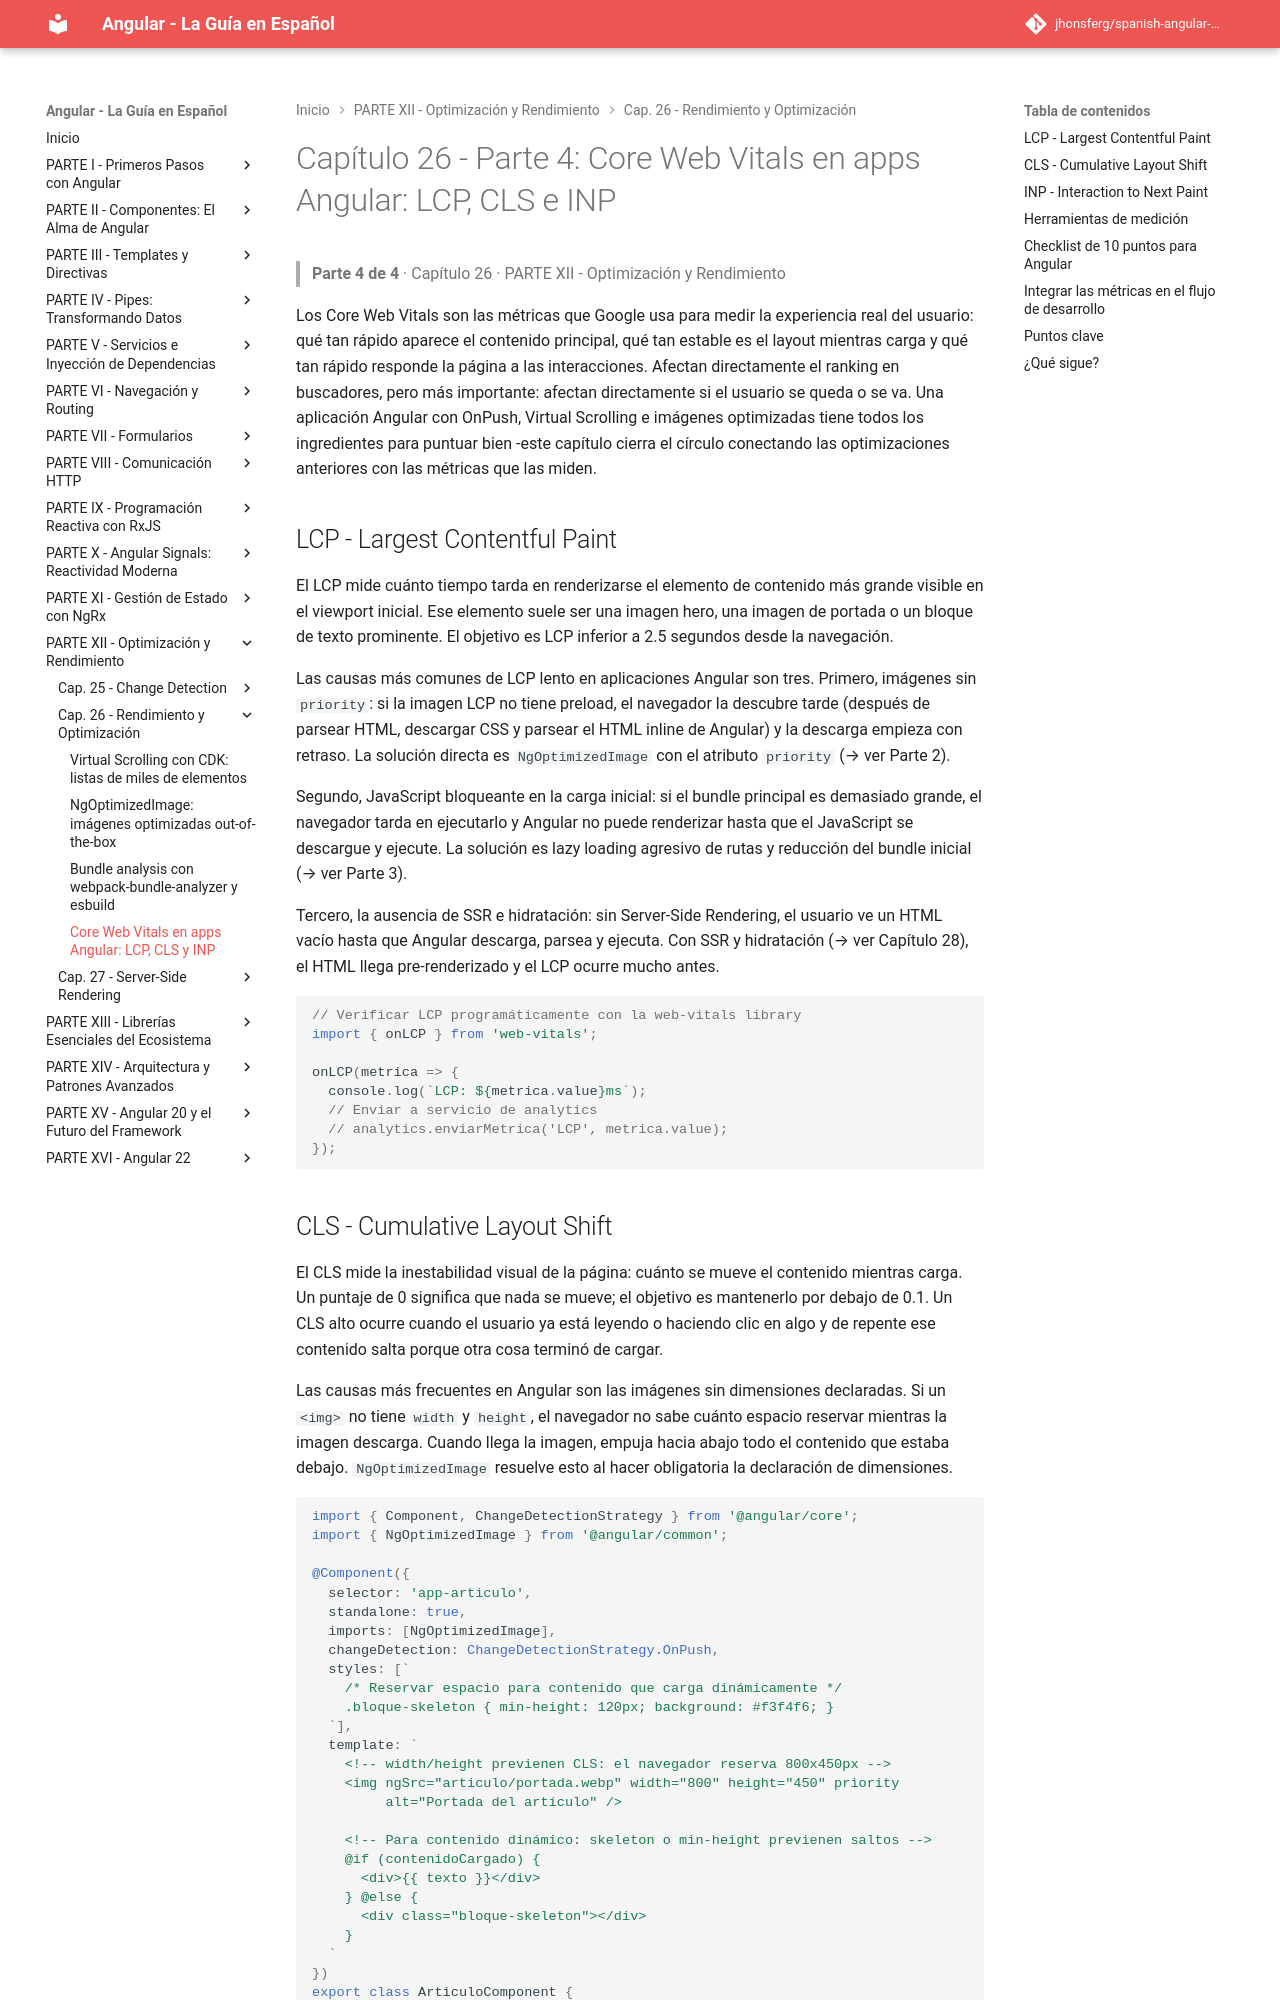

repository: jhonsferg/spanish-angular-guide · page: 26-rendimiento-y-optimizacion/4-core-web-vitals-en-apps-angular-lcp-cls-y-inp/index.html · generator: mkdocs

# Capítulo 26 - Parte 4: Core Web Vitals en apps Angular: LCP, CLS e INP

> **Parte 4 de 4** · Capítulo 26 · PARTE XII - Optimización y Rendimiento

Los Core Web Vitals son las métricas que Google usa para medir la experiencia real del usuario: qué tan rápido aparece el contenido principal, qué tan estable es el layout mientras carga y qué tan rápido responde la página a las interacciones. Afectan directamente el ranking en buscadores, pero más importante: afectan directamente si el usuario se queda o se va. Una aplicación Angular con OnPush, Virtual Scrolling e imágenes optimizadas tiene todos los ingredientes para puntuar bien -este capítulo cierra el círculo conectando las optimizaciones anteriores con las métricas que las miden.

## LCP - Largest Contentful Paint

El LCP mide cuánto tiempo tarda en renderizarse el elemento de contenido más grande visible en el viewport inicial. Ese elemento suele ser una imagen hero, una imagen de portada o un bloque de texto prominente. El objetivo es LCP inferior a 2.5 segundos desde la navegación.

Las causas más comunes de LCP lento en aplicaciones Angular son tres. Primero, imágenes sin `priority`: si la imagen LCP no tiene preload, el navegador la descubre tarde (después de parsear HTML, descargar CSS y parsear el HTML inline de Angular) y la descarga empieza con retraso. La solución directa es `NgOptimizedImage` con el atributo `priority` (→ ver Parte 2).

Segundo, JavaScript bloqueante en la carga inicial: si el bundle principal es demasiado grande, el navegador tarda en ejecutarlo y Angular no puede renderizar hasta que el JavaScript se descargue y ejecute. La solución es lazy loading agresivo de rutas y reducción del bundle inicial (→ ver Parte 3).

Tercero, la ausencia de SSR e hidratación: sin Server-Side Rendering, el usuario ve un HTML vacío hasta que Angular descarga, parsea y ejecuta. Con SSR y hidratación (→ ver Capítulo 28), el HTML llega pre-renderizado y el LCP ocurre mucho antes.

```typescript
// Verificar LCP programáticamente con la web-vitals library
import { onLCP } from 'web-vitals';

onLCP(metrica => {
  console.log(`LCP: ${metrica.value}ms`);
  // Enviar a servicio de analytics
  // analytics.enviarMetrica('LCP', metrica.value);
});
```
